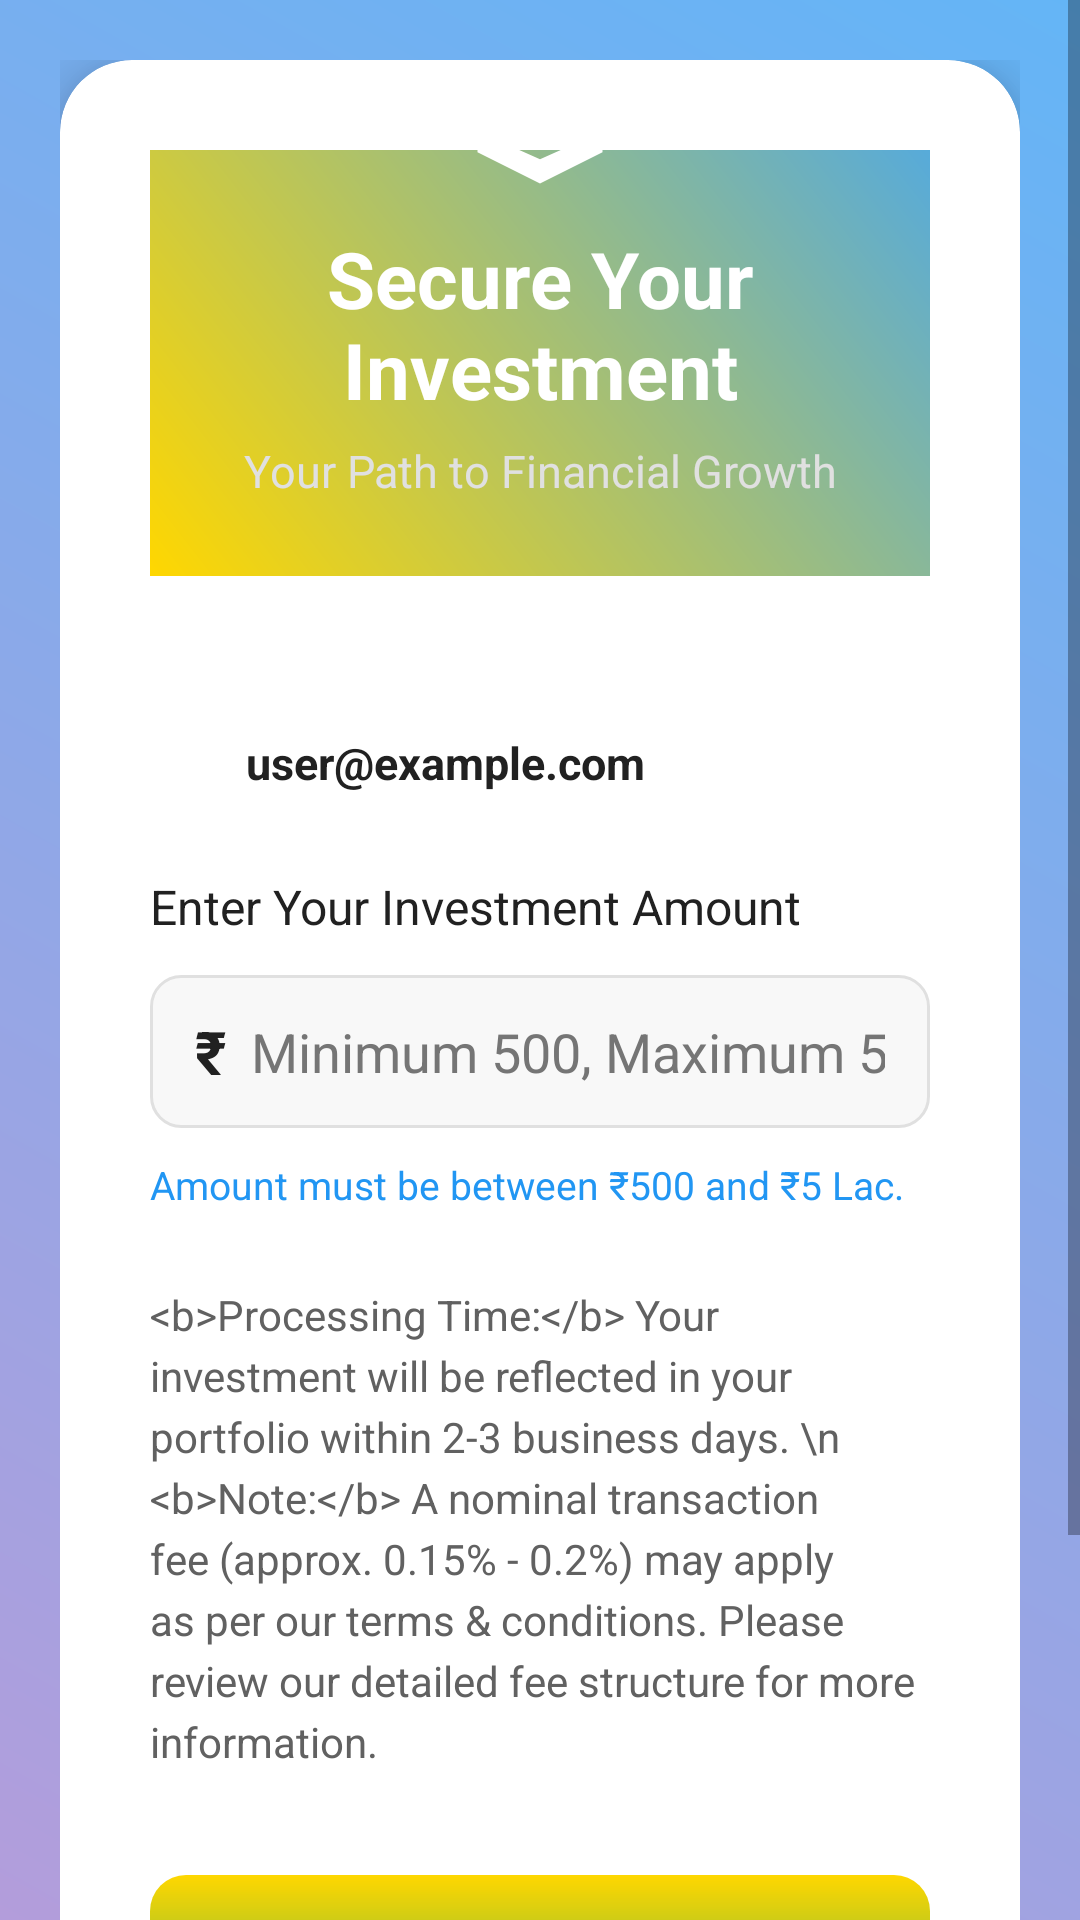

Reconstruct the res/layout file that produces this screen, plus the resources it refers to.
<!-- AndroidManifest.xml: application theme Theme.MYNA -->
<!-- res/layout/invest.xml -->
<?xml version="1.0" encoding="utf-8"?>
<androidx.constraintlayout.widget.ConstraintLayout
    xmlns:android="http://schemas.android.com/apk/res/android"
    xmlns:app="http://schemas.android.com/apk/res-auto"
    xmlns:tools="http://schemas.android.com/tools"
    android:id="@+id/main"
    android:layout_width="match_parent"
    android:layout_height="match_parent"
    android:background="@drawable/bankaccount_background_gradient_light_blue_purple"
    tools:context=".userdata.Invest">

<ScrollView
    android:layout_width="0dp"
    android:layout_height="0dp"
    android:fillViewport="true"
    app:layout_constraintTop_toTopOf="parent"
    app:layout_constraintBottom_toBottomOf="parent"
    app:layout_constraintStart_toStartOf="parent"
    app:layout_constraintEnd_toEndOf="parent">

<LinearLayout
    android:layout_width="match_parent"
    android:layout_height="wrap_content"
    android:orientation="vertical"
    android:gravity="center"
    android:padding="20dp">

    <androidx.cardview.widget.CardView
        android:layout_width="match_parent"
        android:layout_height="wrap_content"
        app:cardCornerRadius="24dp"
        app:cardElevation="12dp"
        android:backgroundTint="@color/card_background_white">

    <LinearLayout
        android:layout_width="match_parent"
        android:layout_height="wrap_content"
        android:orientation="vertical"
        android:padding="30dp">

        
        <LinearLayout
            android:layout_width="match_parent"
            android:layout_height="wrap_content"
            android:orientation="vertical"
            android:gravity="center_horizontal"
            android:layout_marginBottom="30dp"
            android:background="@drawable/invest_header_gradient_gold_blue"
            android:paddingVertical="25dp"
            android:paddingHorizontal="15dp"
            android:clipToPadding="false"
            android:translationY="-30dp"
            android:layout_marginHorizontal="-30dp"
            android:layout_marginTop="-30dp"
            app:layout_constraintTop_toTopOf="parent"
            app:layout_constraintStart_toStartOf="parent"
            app:layout_constraintEnd_toEndOf="parent">

        <ImageView
            android:layout_width="50dp"
            android:layout_height="50dp"
            android:src="@drawable/invest_ic_secure_payment"
            android:layout_marginBottom="10dp"
            app:tint="#FFFFFF" />

        <TextView
            android:layout_width="wrap_content"
            android:layout_height="wrap_content"
            android:text="Secure Your Investment"
            android:textColor="#FFFFFF"
            android:textSize="26sp"
            android:textStyle="bold"
            android:gravity="center"
            android:layout_marginBottom="6dp"/>

        <TextView
            android:layout_width="wrap_content"
            android:layout_height="wrap_content"
            android:text="Your Path to Financial Growth"
            android:textColor="#E0E0E0"
            android:textSize="15sp"
            android:gravity="center"/>
    </LinearLayout>

    
    <LinearLayout
        android:layout_width="match_parent"
        android:layout_height="wrap_content"
        android:orientation="horizontal"
        android:gravity="center_vertical"
        android:layout_marginTop="-10dp"
        android:layout_marginBottom="25dp">
    <ImageView
        android:layout_width="24dp"
        android:layout_height="24dp"
        android:src="@drawable/invest_ic_user_email"
        android:layout_marginEnd="8dp"
        app:tint="@color/icon_color_dark" />
    <TextView
        android:id="@+id/emailTextView"
        android:layout_width="0dp"
        android:layout_height="wrap_content"
        android:layout_weight="1"
        android:text="user@example.com"
        android:textSize="15sp"
        android:textStyle="bold"
        android:textColor="@color/text_dark_primary"/>
</LinearLayout>


<TextView
    android:layout_width="match_parent"
    android:layout_height="wrap_content"
    android:text="Enter Your Investment Amount"
    android:textColor="@color/text_dark_primary"
    android:textSize="16sp"
    android:textStyle="normal"
    android:layout_marginBottom="12dp"/>

<LinearLayout
    android:layout_width="match_parent"
    android:layout_height="wrap_content"
    android:orientation="horizontal"
    android:gravity="center_vertical"
    android:background="@drawable/invest_input_field_background"
    android:paddingHorizontal="15dp"
    android:paddingVertical="12dp"
    android:layout_marginBottom="10dp">
    <TextView
        android:layout_width="wrap_content"
        android:layout_height="wrap_content"
        android:text="₹"
        android:textColor="@color/text_dark_primary"
        android:textSize="20sp"
        android:textStyle="bold"
        android:layout_marginEnd="8dp"/>
    <EditText
        android:id="@+id/amountInput"
        android:layout_width="0dp"
        android:layout_height="wrap_content"
        android:layout_weight="1"
        android:background="@android:color/transparent"
        android:hint="Minimum 500, Maximum 5 Lac"
        android:inputType="numberDecimal"
        android:textColor="@color/text_dark_primary"
        android:textColorHint="@color/text_light_hint"
        android:textSize="18sp"
        android:singleLine="true"/>
</LinearLayout>


<TextView
    android:id="@+id/validationMessage"
    android:layout_width="match_parent"
    android:layout_height="wrap_content"
    android:text="Amount must be between ₹500 and ₹5 Lac."
    android:textColor="@color/text_info"
    android:textSize="13sp"
    android:layout_marginBottom="25dp"
    tools:text="Amount must be between ₹100 and ₹5,00,000."/> 


<TextView
    android:layout_width="match_parent"
    android:layout_height="wrap_content"
    android:text="&lt;b&gt;Processing Time:&lt;/b&gt; Your investment will be reflected in your portfolio within 2-3 business days. \n &lt;b&gt;Note:&lt;/b&gt; A nominal transaction fee (approx. 0.15% - 0.2%) may apply as per our terms &amp; conditions. Please review our detailed fee structure for more information."
    android:textColor="@color/text_medium_secondary"
    android:textSize="14sp"
    android:lineSpacingExtra="4dp"
    android:layout_marginBottom="35dp"
    android:id="@+id/infoText" />


<Button
    android:id="@+id/proceedBtn"
    android:layout_width="match_parent"
    android:layout_height="wrap_content"
    android:background="@drawable/invest_button_gradient_green_gold"
    android:enabled="false"
    android:text="Proceed to Payment"
    android:textColor="#FFFFFF"
    android:textSize="18sp"
    android:textStyle="bold"
    android:paddingVertical="16dp"
    app:cornerRadius="12dp"
    android:elevation="6dp"/>



</LinearLayout>
    </androidx.cardview.widget.CardView>

    
<TextView
    android:layout_width="wrap_content"
    android:layout_height="wrap_content"
    android:layout_marginTop="30dp"
    android:text="&lt;b&gt;🔒 Secure Transactions &lt;/b&gt;| &lt;b&gt;💯 Verified Partners&lt;/b&gt; | &lt;b&gt;🤝 Your Trust, Our Priority&lt;/b&gt;"
    android:textColor="@color/text_light_hint"
    android:textSize="14sp"
    android:textStyle="italic"
    android:textAlignment="center"
    android:lineSpacingExtra="4dp"
    android:id="@+id/footer_trust_text"/>

    </LinearLayout>
    </ScrollView>

    </androidx.constraintlayout.widget.ConstraintLayout>
<!-- resources referenced by this layout -->
<resources>
  <color name="card_background_white">#FFFFFF</color>
  <color name="icon_color_dark">#424242</color>
  <color name="text_dark_primary">#212121</color>
  <color name="text_info">#2196F3</color>
  <color name="text_light_hint">#757575</color>
  <color name="text_medium_secondary">#616161</color>
  <!-- drawable bankaccount_background_gradient_light_blue_purple (drawable) -->
  <?xml version="1.0" encoding="utf-8"?>
  <shape xmlns:android="http://schemas.android.com/apk/res/android">
      <gradient
          android:angle="225"
          android:startColor="@color/background_gradient_light_blue_purple_start"
          android:endColor="@color/background_gradient_light_blue_purple_end"
          android:type="linear" />
  </shape>
  <!-- drawable invest_button_gradient_green_gold (drawable) -->
  <?xml version="1.0" encoding="utf-8"?>
  <shape xmlns:android="http://schemas.android.com/apk/res/android">
      <gradient
          android:angle="90"
          android:startColor="@color/button_gradient_green_gold_start"
          android:endColor="@color/button_gradient_green_gold_end"
          android:type="linear" />
      <corners android:radius="12dp" />
  </shape>
  <!-- drawable invest_header_gradient_gold_blue (drawable) -->
  <?xml version="1.0" encoding="utf-8"?>
  <shape xmlns:android="http://schemas.android.com/apk/res/android">
      <gradient
          android:angle="45"
          android:startColor="@color/header_gradient_gold_blue_start"
          android:endColor="@color/header_gradient_gold_blue_end"
          android:type="linear" />
      <corners android:topRightRadius="24dp" android:topLeftRadius="24dp"/> 
  </shape>
  <!-- drawable invest_ic_secure_payment (drawable) -->
  <vector xmlns:android="http://schemas.android.com/apk/res/android"
      android:width="24dp"
      android:height="24dp"
      android:viewportWidth="24"
      android:viewportHeight="24">
      <path
          android:fillColor="@android:color/white"
          android:pathData="M12,2L2,7v10l10,5 10,-5V7L12,2zM12,4.44l7,3.11V15l-7,3.11L5,15V7.55l7,-3.11zM12,12c-1.1,0 -2,-0.9 -2,-2s0.9,-2 2,-2 2,0.9 2,2S13.1,12 12,12zM12,10c-0.55,0 -1,-0.45 -1,-1s0.45,-1 1,-1 1,0.45 1,1S12.55,10 12,10z"/>
  </vector>
  <style name="Theme.MYNA" parent="Theme.MaterialComponents.DayNight.DarkActionBar">
          
          <item name="colorPrimary">@color/teal_700</item>
          <item name="colorPrimaryVariant">@color/teal_700</item>
          <item name="colorOnPrimary">@color/white</item>
          
          <item name="colorSecondary">@color/teal_200</item>
          <item name="colorSecondaryVariant">@color/teal_700</item>
          <item name="colorOnSecondary">@color/black</item>
          <item name="color">#E8F5E9</item>
  
          
          <item name="android:statusBarColor">@android:color/transparent</item>
          
      </style>
  <color name="background_gradient_light_blue_purple_start">#64B5F6</color>
  <color name="background_gradient_light_blue_purple_end">#B39DDB</color>
  <color name="button_gradient_green_gold_start">#4CAF50</color>
  <color name="button_gradient_green_gold_end">#FFD700</color>
  <color name="header_gradient_gold_blue_start">#FFD700</color>
  <color name="header_gradient_gold_blue_end">#42A5F5</color>
  <color name="teal_700">#FF018786</color>
  <color name="white">#FFFFFFFF</color>
  <color name="teal_200">#FF03DAC5</color>
  <color name="black">#FF000000</color>
</resources>
